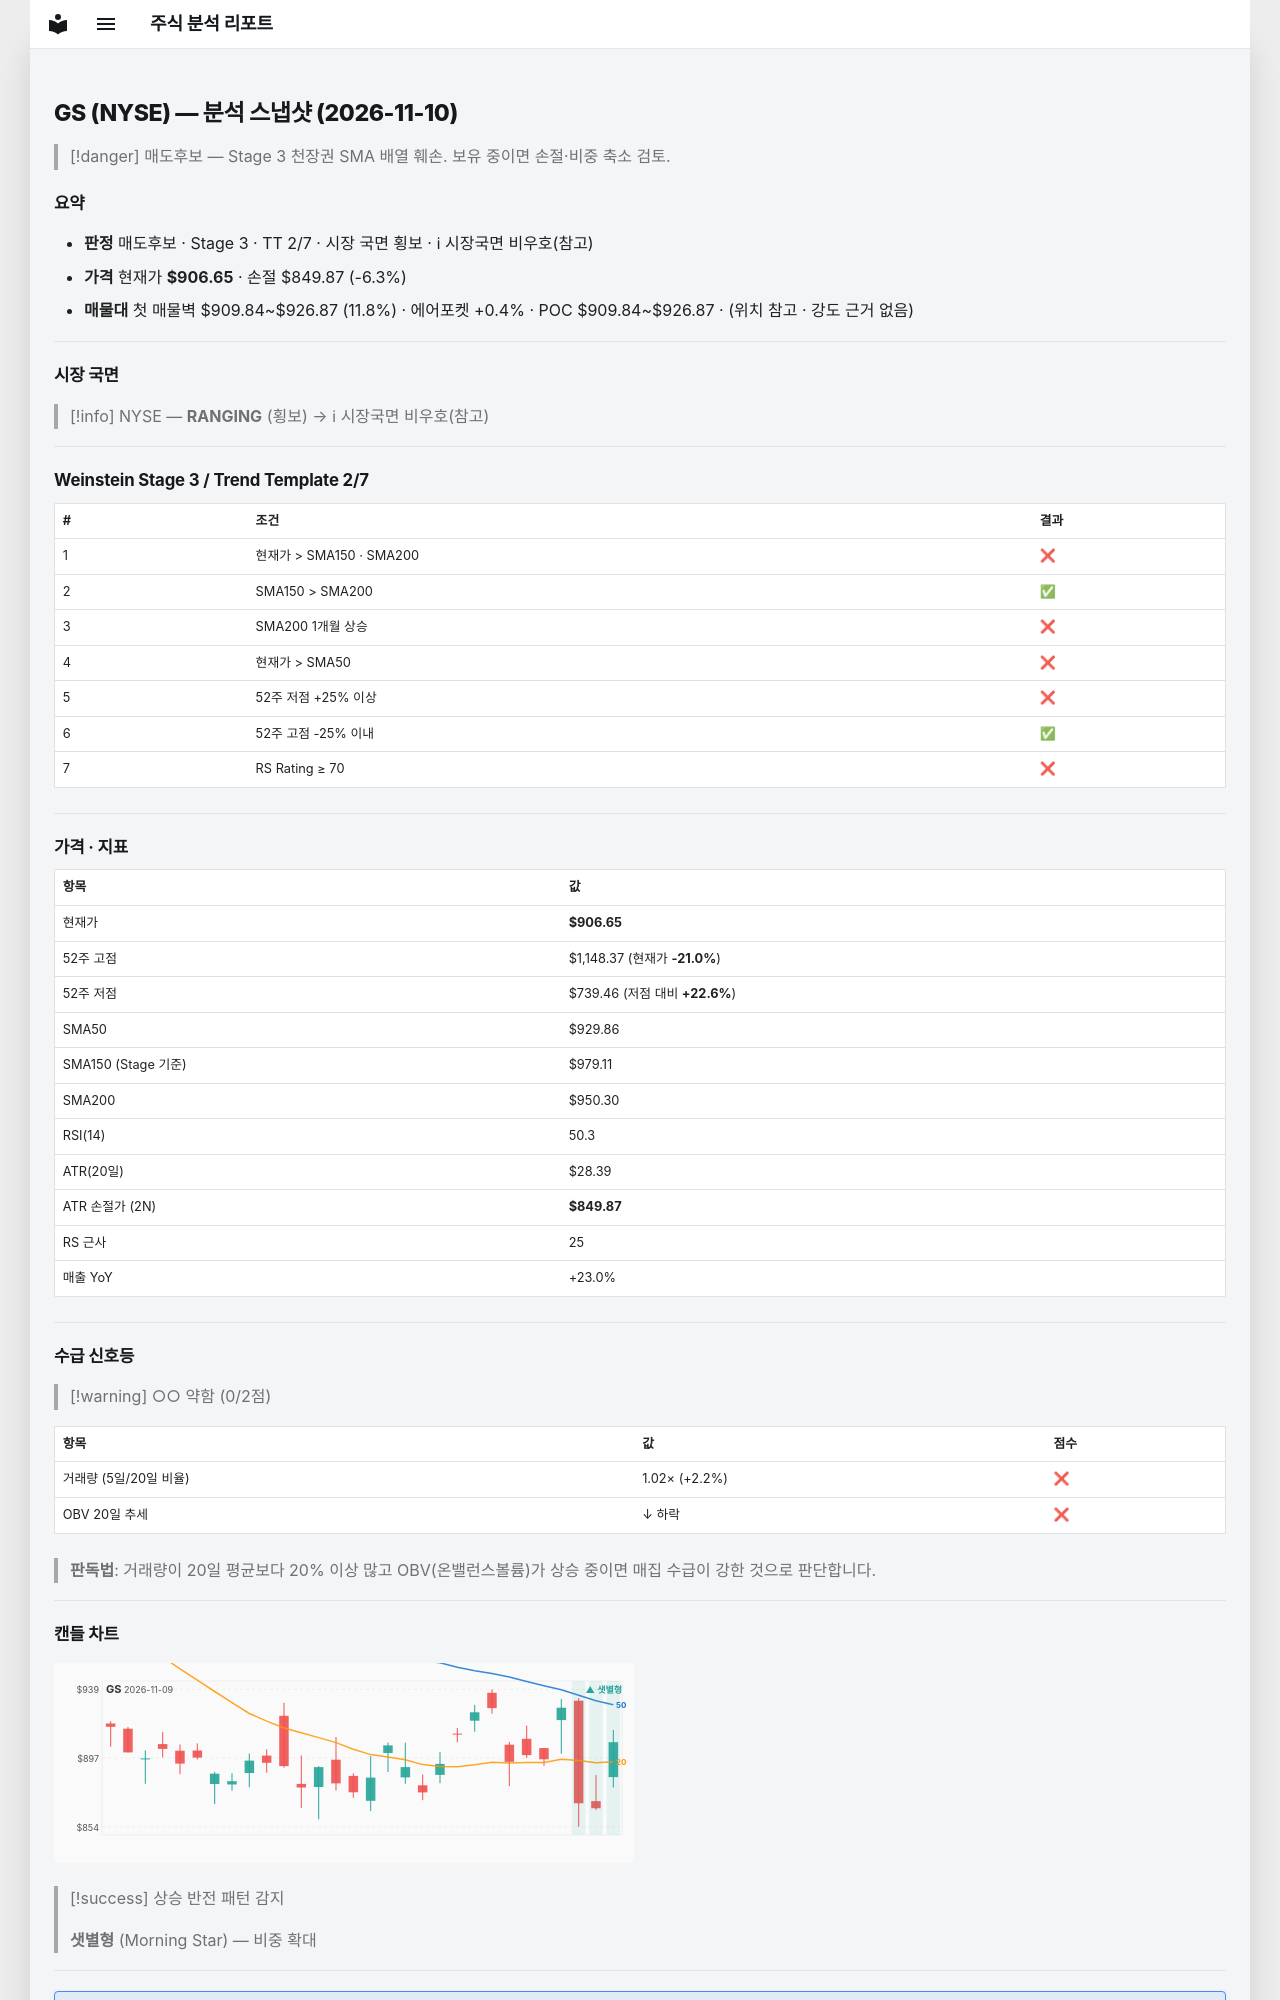

repository: soloandco/stock-reports · page: snapshots/GS-2026-11-10/index.html · generator: mkdocs

---
type: analysis-snapshot
title: GS 분석 스냅샷
ticker: GS
market: NYSE
created: 2026-11-10
updated: 2026-11-10
bar-date: 2026-11-09
verdict: 매도후보
real-rr: 4.26
sma50-gap-pct: -2.5
weekly-position: 저항대아래
weekly-overhead-price: 1148.37
weekly-overhead-pct: 26.7
stage: 3
trend-template-score: 2
tt-max: 7
ma-set: sma-50-150-200
price: 906.6500244140625
stop-price: 849.8706705142353
market-regime: RANGING
supply-demand-score: 0/2
supply-demand-label: 약함
status: tracking
tags:
  - stock-agent
  - watchlist
  - GS
  - analysis
related:
  - "[[analysis-template]]"
---

# GS (NYSE) — 분석 스냅샷 (2026-11-10)

> [!danger] 매도후보 — Stage 3 천장권
> SMA 배열 훼손. 보유 중이면 손절·비중 축소 검토.

## 요약

- **판정** 매도후보 · Stage 3 · TT 2/7 · 시장 국면 횡보 · ℹ 시장국면 비우호(참고)
- **가격** 현재가 **$906.65** · 손절 $849.87 (-6.3%)
- **매물대** 첫 매물벽 $909.84~$926.87 (11.8%) · 에어포켓 +0.4% · POC $909.84~$926.87 · (위치 참고 · 강도 근거 없음)

---

## 시장 국면

> [!info] NYSE — **RANGING** (횡보) → ℹ 시장국면 비우호(참고)

---

## Weinstein Stage 3 / Trend Template 2/7

| # | 조건 | 결과 |
|---|------|------|
| 1 | 현재가 > SMA150 · SMA200 | ❌ |
| 2 | SMA150 > SMA200 | ✅ |
| 3 | SMA200 1개월 상승 | ❌ |
| 4 | 현재가 > SMA50 | ❌ |
| 5 | 52주 저점 +25% 이상 | ❌ |
| 6 | 52주 고점 -25% 이내 | ✅ |
| 7 | RS Rating ≥ 70 | ❌ |

---

## 가격 · 지표

| 항목 | 값 |
|------|---|
| 현재가 | **$906.65** |
| 52주 고점 | $1,148.37 (현재가 **-21.0%**) |
| 52주 저점 | $739.46 (저점 대비 **+22.6%**) |
| SMA50 | $929.86 |
| SMA150 (Stage 기준) | $979.11 |
| SMA200 | $950.30 |
| RSI(14) | 50.3 |
| ATR(20일) | $28.39 |
| ATR 손절가 (2N) | **$849.87** |
| RS 근사 | 25 |
| 매출 YoY | +23.0% |

---
## 수급 신호등

> [!warning] ○○ 약함 (0/2점)

| 항목 | 값 | 점수 |
|------|------|------|
| 거래량 (5일/20일 비율) | 1.02× (+2.2%) | ❌ |
| OBV 20일 추세 | ↓ 하락 | ❌ |

> **판독법**: 거래량이 20일 평균보다 20% 이상 많고 OBV(온밸런스볼륨)가 상승 중이면 매집 수급이 강한 것으로 판단합니다.

---
